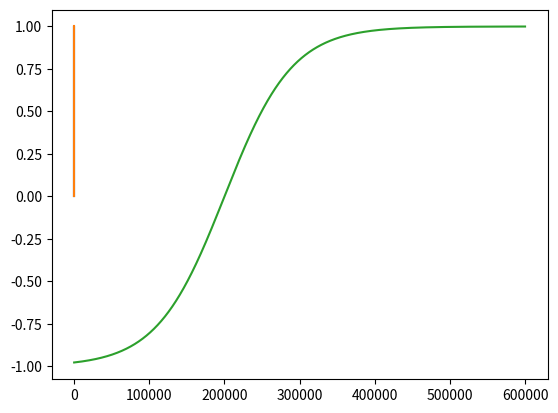

Recreate this plot in Python. (Note: this script raises an exception after producing the figure.)
import numpy as np
from scipy.sparse import csr_matrix
import matplotlib.pyplot as plt
"""
print(d)
print(np.roll(d, 1, 0))
print(np.roll(d, -1, 0))
print(np.roll(d, 1, 1))
print(np.roll(d, -1, 1))

print(np.multiply(d, np.roll(d, 1, 0)))
"""
#1: laatste naar eerste (voor i-1)
#-1: eerste naar laatste (voor i+1)

#0: behoud rijen, verander kolommen (voor i)
#1: behoud kolommen, verander rijen (voor j)

print(np.array([1+1j, 2j, 3]).imag)

print((1 + 1j).imag)
print(1j * 1j)

t0 = 200000
sigma_ramping = 90000

x = np.linspace(-10, 10, 1000)
plt.plot(x, np.exp(-x**2))
plt.plot(x, (1+np.tanh(x))/2)
plt.show()



x = np.linspace(0, 600000, 10**6)
plt.plot(x, np.tanh((x-t0)/sigma_ramping))
plt.show()



print(a)

n_t = 20
y_axis = np.array([0, 1, 2, 3, 4, 5, 6, 7])

delta_y_matrix = np.transpose(np.array([y_axis for i in range(n_t)]))
print(delta_y_matrix)



"""
print(np.linspace(0, 10, 10))
n = 10
delta = 5
y_axis = np.linspace(0,0 + n*delta,n+1)
print(y_axis)
"""
a = np.array([0, 1, 2, 3, 4, 5])
print(a)
print(np.roll(a,1)) # voor i-1
print(np.roll(a,-1)) # voor i+1


A = np.zeros((5, 5))
A[1, 2] = 5
A[3, 4] = 1
A[1, 1] = -2
print(A)
B = A
A = csr_matrix(A)
A.eliminate_zeros()

y = np.array([1, 2, 3, 4, 5])

print(B)
print(y)
print(B*y)
print(B@y)
